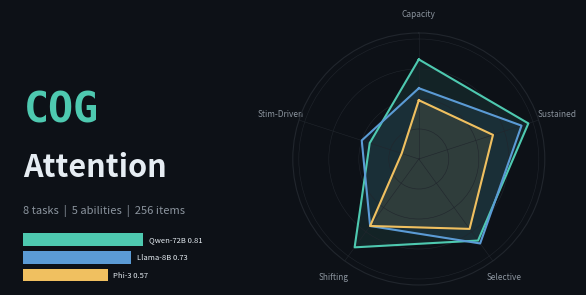

Write Python code to recreate this figure. (Note: this script raises an exception after producing the figure.)
"""Generate 560x280 thumbnail for Kaggle submission."""

import matplotlib
matplotlib.use("Agg")
import matplotlib.pyplot as plt
import matplotlib.patches as mpatches
import numpy as np

BG = "#0d1117"
TEXT = "#e6edf3"
ACCENT = "#4ec9b0"
COLORS = {"Qwen2.5-72B": "#4ec9b0", "Llama3.1-8B": "#5b9bd5", "Phi-3-mini": "#f0c060"}

# 560x280 px at 200 DPI = 2.8 x 1.4 inches
fig = plt.figure(figsize=(5.6, 2.8), dpi=100)
fig.set_facecolor(BG)

# ── Left side: Title text ──────────────────────────────────────────────────
ax_text = fig.add_axes([0.02, 0.05, 0.48, 0.9])
ax_text.set_facecolor(BG)
ax_text.set_xlim(0, 1)
ax_text.set_ylim(0, 1)
ax_text.axis("off")

ax_text.text(0.05, 0.78, "COG", fontsize=30, fontweight="bold", color=ACCENT,
             fontfamily="monospace", va="top")
ax_text.text(0.05, 0.53, "Attention", fontsize=22, fontweight="bold", color=TEXT,
             fontfamily="sans-serif", va="top")

ax_text.text(0.05, 0.32, "8 tasks  |  5 abilities  |  256 items",
             fontsize=8, color="#8b949e", fontfamily="sans-serif", va="top")

# Small CAS bars
models = ["Qwen-72B", "Llama-8B", "Phi-3"]
scores = [0.81, 0.73, 0.57]
colors = ["#4ec9b0", "#5b9bd5", "#f0c060"]
bar_y = [0.18, 0.11, 0.04]
for m, s, c, y in zip(models, scores, colors, bar_y):
    ax_text.barh(y, s * 0.55, height=0.05, left=0.05, color=c, zorder=3)
    ax_text.text(0.05 + s * 0.55 + 0.02, y, f"{m} {s:.2f}",
                 fontsize=5.5, color=TEXT, va="center")

# ── Right side: Mini radar chart ───────────────────────────────────────────
ax_radar = fig.add_axes([0.52, 0.05, 0.46, 0.9], polar=True)
ax_radar.set_facecolor(BG)

abilities = ["Capacity", "Sustained", "Selective", "Shifting", "Stim-Driven"]
N = len(abilities)
angles = np.linspace(0, 2 * np.pi, N, endpoint=False).tolist()
angles += angles[:1]

ax_radar.set_theta_offset(np.pi / 2)
ax_radar.set_theta_direction(-1)
ax_radar.set_xticks(angles[:-1])
ax_radar.set_xticklabels(abilities, fontsize=6, color="#8b949e")
ax_radar.set_ylim(0, 1.05)
ax_radar.set_yticks([0.25, 0.5, 0.75, 1.0])
ax_radar.set_yticklabels([], fontsize=0)
ax_radar.yaxis.grid(color="#21262d", linewidth=0.4)
ax_radar.xaxis.grid(color="#21262d", linewidth=0.4)
ax_radar.spines["polar"].set_color("#21262d")

# Model profiles (from results)
profiles = {
    "Qwen2.5-72B": [0.83, 0.96, 0.84, 0.91, 0.43],
    "Llama3.1-8B": [0.59, 0.90, 0.87, 0.69, 0.50],
    "Phi-3-mini":  [0.49, 0.65, 0.72, 0.69, 0.15],
}
for model, vals in profiles.items():
    v = vals + vals[:1]
    ax_radar.plot(angles, v, linewidth=1.5, color=COLORS[model], zorder=3)
    ax_radar.fill(angles, v, alpha=0.10, color=COLORS[model])

fig.savefig("/data/home/rnaa/cognitive_ability/figures/thumbnail.png",
            dpi=100, bbox_inches="tight", facecolor=BG, pad_inches=0.05)
plt.close(fig)
print("[OK] thumbnail.png")
